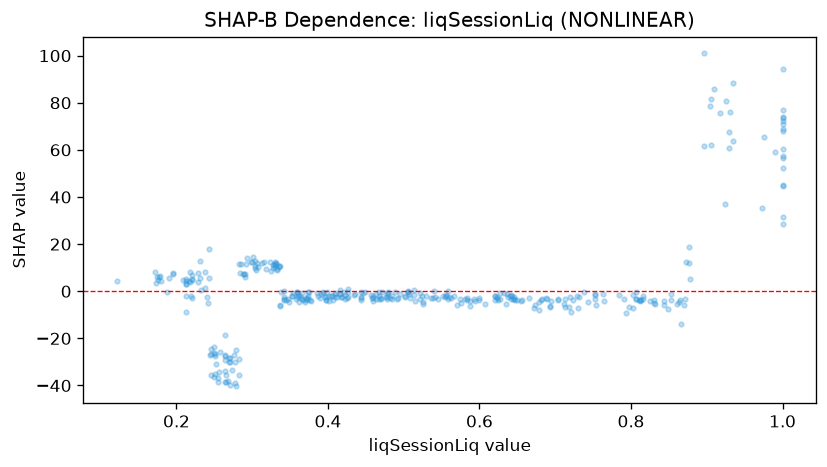

Source data for this figure (header and first rows):
feature_value, shap_value
0.301, 14.45
0.816, -3.465
0.348, -4.384
0.269, -28.25
0.587, -6.124
0.231, 12.98
0.752, -1.235
0.279, -40.37
0.212, 2.961
0.723, -3.684
0.873, 12.3
0.909, 86.05
0.25, -36.36
0.266, -38.47
0.849, -7.41
0.373, -3.348
0.338, -0.3655
0.426, -0.4243
0.656, -3.513
0.693, -6.479
0.64, -1.863
0.457, -1.418
0.681, -3.815
0.426, -2.548
0.644, -3.445
0.507, -1.057
0.333, 9.439
0.505, -0.5115
0.633, -0.9275
0.446, -0.775
0.361, -1.916
0.545, -3.328
0.825, -4.236
0.536, -2.82
0.638, -2.271
0.27, -39.9
0.575, -4.866
0.558, -3.103
0.22, 5.253
0.502, -2.555
0.386, -0.8353
0.46, -3.004
0.876, 11.92
0.423, -1.598
0.502, -1.997
0.397, -3.593
0.464, -1.168
0.865, -3.518
1.0, 77.1
0.931, 75.89
0.526, -4.734
0.333, 9.085
0.397, -3.713
0.337, -5.667
0.362, -4.409
0.479, -0.5021
0.797, -6.494
0.212, 5.146
0.524, -2.105
0.897, 61.46
... 317 more rows
